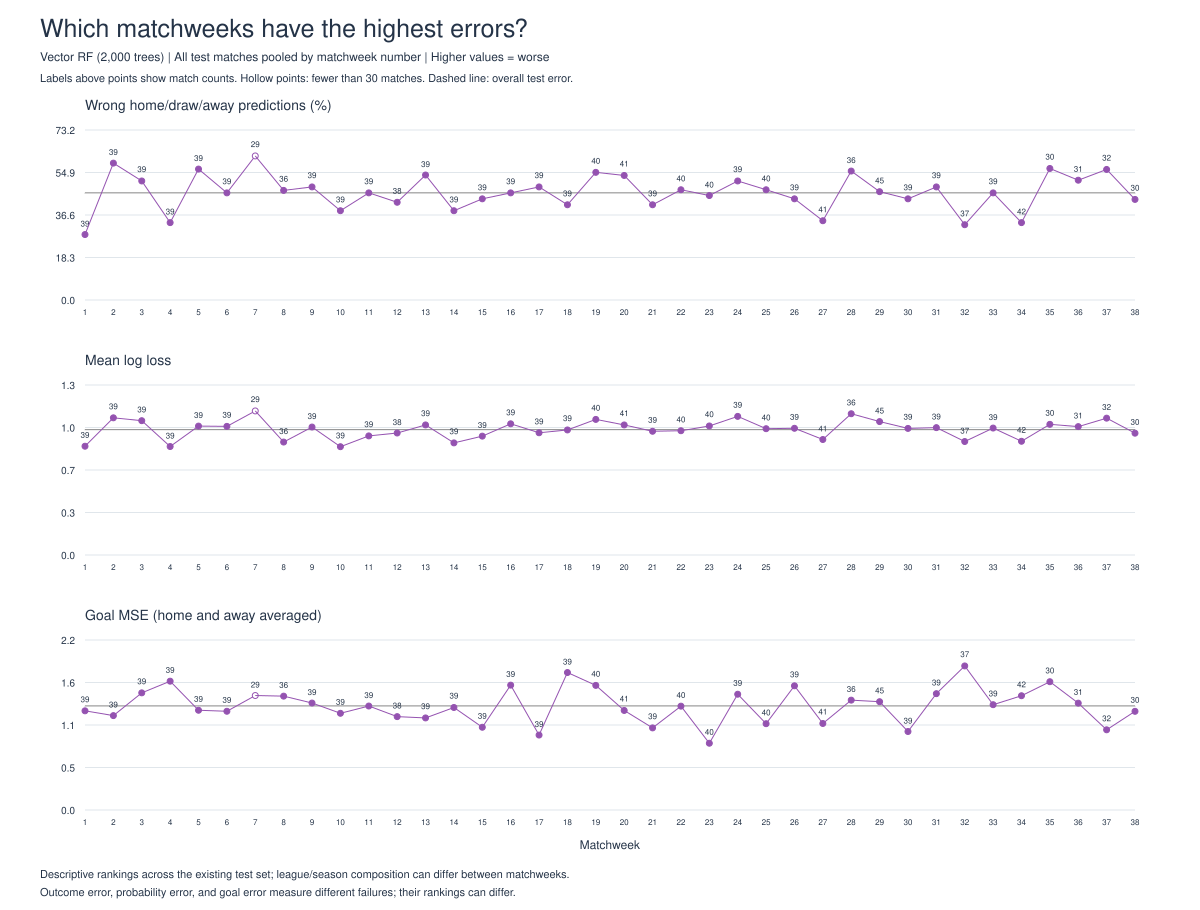

Values plotted in this chart, from the file beside it:
model, matchweek, matches, small_sample, errors, error_rate, mean_log_loss, goal_mae, goal_mse, error_rate_rank, mean_log_loss_rank, goal_mse_rank
Market, 7, 29, True, 19, 0.6552, 1.16, , , 1.0, 1.0, 
Market, 37, 32, False, 19, 0.5938, 1.089, , , 2.0, 3.0, 
Market, 2, 39, False, 23, 0.5897, 1.062, , , 3.0, 6.0, 
Market, 19, 40, False, 23, 0.575, 1.065, , , 4.0, 5.0, 
Market, 35, 30, False, 17, 0.5667, 1.029, , , 5.0, 10.0, 
Market, 5, 39, False, 22, 0.5641, 1.005, , , 6.0, 16.0, 
Market, 28, 36, False, 20, 0.5556, 1.087, , , 7.0, 4.0, 
Market, 24, 39, False, 21, 0.5385, 1.096, , , 8.0, 2.0, 
Market, 13, 39, False, 21, 0.5385, 1.025, , , 8.0, 11.0, 
Market, 36, 31, False, 16, 0.5161, 0.991, , , 10.0, 18.0, 
Market, 9, 39, False, 20, 0.5128, 0.9954, , , 11.0, 17.0, 
Market, 20, 41, False, 21, 0.5122, 1.022, , , 12.0, 13.0, 
Market, 3, 39, False, 19, 0.4872, 1.052, , , 13.0, 7.0, 
Market, 22, 40, False, 19, 0.475, 0.9875, , , 14.0, 21.0, 
Market, 25, 40, False, 19, 0.475, 0.9713, , , 14.0, 24.0, 
Market, 29, 45, False, 21, 0.4667, 1.039, , , 16.0, 8.0, 
Market, 38, 30, False, 14, 0.4667, 0.9496, , , 16.0, 27.0, 
Market, 16, 39, False, 18, 0.4615, 1.037, , , 18.0, 9.0, 
Market, 31, 39, False, 18, 0.4615, 1.024, , , 18.0, 12.0, 
Market, 33, 39, False, 18, 0.4615, 0.9877, , , 18.0, 20.0, 
Market, 11, 39, False, 18, 0.4615, 0.9492, , , 18.0, 28.0, 
Market, 15, 39, False, 18, 0.4615, 0.9286, , , 18.0, 30.0, 
Market, 23, 40, False, 18, 0.45, 1.005, , , 23.0, 15.0, 
Market, 6, 39, False, 17, 0.4359, 1.017, , , 24.0, 14.0, 
Market, 26, 39, False, 17, 0.4359, 0.9893, , , 24.0, 19.0, 
Market, 18, 39, False, 17, 0.4359, 0.9866, , , 24.0, 22.0, 
Market, 30, 39, False, 17, 0.4359, 0.9862, , , 24.0, 23.0, 
Market, 21, 39, False, 17, 0.4359, 0.9578, , , 24.0, 26.0, 
Market, 8, 36, False, 15, 0.4167, 0.87, , , 29.0, 34.0, 
Market, 17, 39, False, 16, 0.4103, 0.9367, , , 30.0, 29.0, 
Market, 12, 38, False, 15, 0.3947, 0.9689, , , 31.0, 25.0, 
Market, 27, 41, False, 16, 0.3902, 0.8952, , , 32.0, 32.0, 
Market, 14, 39, False, 15, 0.3846, 0.8632, , , 33.0, 35.0, 
Market, 4, 39, False, 15, 0.3846, 0.85, , , 33.0, 36.0, 
Market, 10, 39, False, 14, 0.359, 0.8274, , , 35.0, 38.0, 
Market, 32, 37, False, 12, 0.3243, 0.8862, , , 36.0, 33.0, 
Market, 34, 42, False, 13, 0.3095, 0.8982, , , 37.0, 31.0, 
Market, 1, 39, False, 11, 0.2821, 0.8374, , , 38.0, 37.0, 
RF_bivariate_exact, 7, 29, True, 19, 0.6552, 1.13, 0.9746, 1.471, 1.0, 1.0, 12.0
RF_bivariate_exact, 2, 39, False, 24, 0.6154, 1.067, 0.9244, 1.217, 2.0, 6.0, 28.0
RF_bivariate_exact, 35, 30, False, 17, 0.5667, 1.018, 1.027, 1.671, 3.0, 11.0, 3.0
RF_bivariate_exact, 5, 39, False, 22, 0.5641, 1.013, 0.8817, 1.295, 4.0, 12.0, 23.0
RF_bivariate_exact, 37, 32, False, 18, 0.5625, 1.07, 0.821, 1.039, 5.0, 4.0, 35.0
RF_bivariate_exact, 28, 36, False, 20, 0.5556, 1.095, 0.902, 1.417, 6.0, 2.0, 14.0
RF_bivariate_exact, 19, 40, False, 22, 0.55, 1.068, 1.03, 1.63, 7.0, 5.0, 5.0
RF_bivariate_exact, 13, 39, False, 21, 0.5385, 1.018, 0.8393, 1.192, 8.0, 10.0, 30.0
RF_bivariate_exact, 20, 41, False, 22, 0.5366, 1.033, 0.865, 1.301, 9.0, 9.0, 22.0
RF_bivariate_exact, 36, 31, False, 16, 0.5161, 1.001, 0.9085, 1.382, 10.0, 17.0, 16.0
RF_bivariate_exact, 24, 39, False, 20, 0.5128, 1.084, 0.9816, 1.498, 11.0, 3.0, 10.0
RF_bivariate_exact, 31, 39, False, 20, 0.5128, 1.003, 0.9315, 1.51, 11.0, 15.0, 9.0
RF_bivariate_exact, 9, 39, False, 20, 0.5128, 0.9946, 0.8835, 1.377, 11.0, 18.0, 17.0
RF_bivariate_exact, 22, 40, False, 20, 0.5, 0.9694, 0.8964, 1.344, 14.0, 23.0, 19.0
RF_bivariate_exact, 29, 45, False, 22, 0.4889, 1.046, 0.9148, 1.398, 15.0, 7.0, 15.0
RF_bivariate_exact, 3, 39, False, 19, 0.4872, 1.044, 1.004, 1.518, 16.0, 8.0, 8.0
RF_bivariate_exact, 25, 40, False, 19, 0.475, 0.9837, 0.8375, 1.117, 17.0, 22.0, 31.0
RF_bivariate_exact, 38, 30, False, 14, 0.4667, 0.9466, 0.8461, 1.261, 18.0, 28.0, 26.0
RF_bivariate_exact, 16, 39, False, 18, 0.4615, 1.008, 0.9207, 1.619, 19.0, 14.0, 6.0
RF_bivariate_exact, 33, 39, False, 18, 0.4615, 0.9857, 0.8629, 1.355, 19.0, 21.0, 18.0
RF_bivariate_exact, 11, 39, False, 18, 0.4615, 0.93, 0.8904, 1.339, 19.0, 29.0, 20.0
RF_bivariate_exact, 23, 40, False, 18, 0.45, 1.009, 0.7229, 0.8615, 22.0, 13.0, 38.0
... 168 more rows
